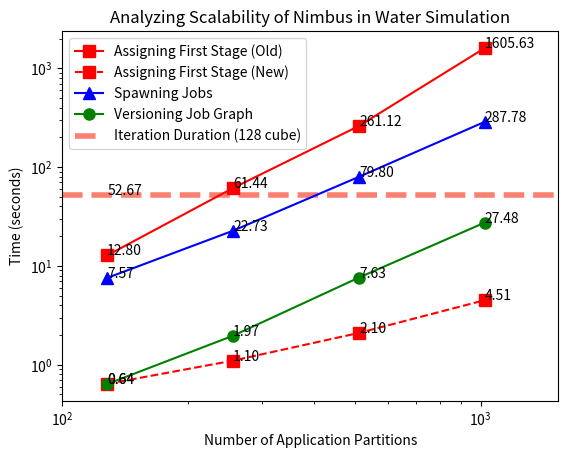

Reproduce this figure in Python.
#!/usr/bin/env python

import sys
import os
import re

import numpy as np
import matplotlib.pyplot as plt
from matplotlib.font_manager import FontProperties

from decimal import *
getcontext().prec = 2

N = 4


# collected data
I = (88 - 142, 150 - 203, 211 - 262, 271 - 321, 330 - 382, 393 - 449)

VV = []
VV.append((0.68, 0.61, 0.66, 0.67, 0.57))
VV.append((2.02, 1.76, 2.09, 2.01, 1.96))
VV.append((7.17, 7.16, 7.25, 8.20, 8.35))
VV.append((27.77, 27.35, 27.22, 27.71, 27.34))
V = []
E = []
for i in range(0, len(VV)):
  V.append(np.mean(VV[i]))
  E.append(np.std(VV[i]))

AO = (1 * 128 / 10, 2.4 * 256 / 10, 5.1 * 512 / 10, 15.68 * 1024 / 10)

AN = (0.05 * 128 / 10, 0.043 * 256 / 10, 0.041 * 512 / 10, 0.044 * 1024 / 10)

J = (7.57, 22.73, 79.80, 287.78)


# prepare data for plotting
X = (128, 256, 512, 1024)

Y = []
Y.append(AO)
Y.append(AN)
Y.append(J)
Y.append(V)

Colors = []
Colors.append('r')
Colors.append('r')
Colors.append('b')
Colors.append('g')

Formats = []
Formats.append('s-')
Formats.append('s--')
Formats.append('^-')
Formats.append('o-')

Legends = []
Legends.append('Assigning First Stage (Old)')
Legends.append('Assigning First Stage (New)')
Legends.append('Spawning Jobs')
Legends.append('Versioning Job Graph')

P = []

for i in range(0, len(Y)):
  P.append(plt.errorbar(X, Y[i], fmt=Formats[i], color=Colors[i], ms=8))
  for j in range(0, N):
    tag = '%2.2f' % Y[i][j]
    plt.annotate(tag, xy=(X[j], Y[i][j]))


Legends.append('Iteration Duration (128 cube)')
P.append(plt.axhline(-np.mean(I), color='#fb8072', ls='--', linewidth=4))
tag = '%2.2f' % (-np.mean(I))
plt.annotate(tag, xy=(X[0], (-np.mean(I))))

plt.legend(P, Legends, loc='upper left')

plt.yscale('log')
plt.xscale('log')
plt.xlim(100, 1024 * 1.5)

plt.ylabel('Time (seconds)')
plt.xlabel('Number of Application Partitions')
plt.title('Analyzing Scalability of Nimbus in Water Simulation')



# plt.grid()
plt.savefig("test.png")
plt.show()


